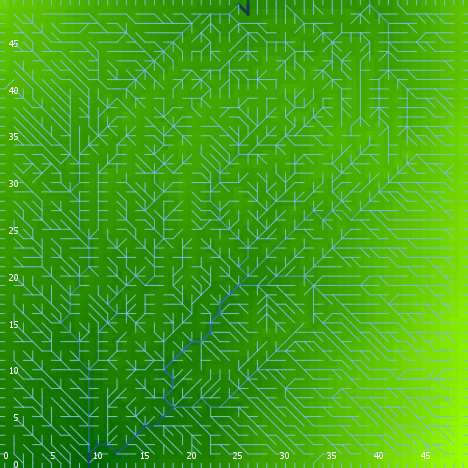

Values plotted in this chart, from the file beside it:
export-world data (NetLogo 6.0.4)
land.nlogo
01/13/2020 23:38:09:426 +0000
RANDOM STATE
0 0 -1727483681 564 0.6577302753567548 f…
GLOBALS
min-pxcor, max-pxcor, min-pycor, max-pycor, perspective, subject, nextIndex, directed-links, ticks, algorithm-style, continentality, display-mode, do-fill-sinks, elevationdistribution, elevationnoise, elevationsmoothstep, featureanglerange, landoceanratio, maxdist, maxelevation, minelevation, numcontinents, numoceans, numranges
0, 49, 0, 49, 0, nobody, 2600, "UNDIRECTED", -1, "C#", 1711, "terrain", true, [0.6903437839882959 0.3411714845451637 0…, 0.2213, 1, 24.19, 1, 34.65, 1.711, 0.01462, 7, 2, 0
TURTLES
who, color, heading, xcor, ycor, shape, label, label-color, breed, hidden?, size, pen-size, pen-mode, points
0, 55, 231, 48, 6, "default", "", 9.9, {breed flowholders}, true, 1, 1, "up", 
1, 105, 247, 10, 11, "default", "", 9.9, {breed flowholders}, true, 1, 1, "up", 
2, 75, 310, 18, 1, "default", "", 9.9, {breed flowholders}, true, 1, 1, "up", 
3, 55, 279, 45, 20, "default", "", 9.9, {breed flowholders}, true, 1, 1, "up", 
4, 35, 323, 37, 46, "default", "", 9.9, {breed flowholders}, true, 1, 1, "up", 
5, 45, 3, 18, 7, "default", "", 9.9, {breed flowholders}, true, 1, 1, "up", 
6, 65, 24, 37, 44, "default", "", 9.9, {breed flowholders}, true, 1, 1, "up", 
7, 95, 101, 19, 24, "default", "", 9.9, {breed flowholders}, true, 1, 1, "up", 
8, 75, 1, 3, 14, "default", "", 9.9, {breed flowholders}, true, 1, 1, "up", 
9, 85, 339, 15, 47, "default", "", 9.9, {breed flowholders}, true, 1, 1, "up", 
10, 35, 131, 3, 11, "default", "", 9.9, {breed flowholders}, true, 1, 1, "up", 
11, 35, 249, 31, 13, "default", "", 9.9, {breed flowholders}, true, 1, 1, "up", 
12, 135, 150, 4, 7, "default", "", 9.9, {breed flowholders}, true, 1, 1, "up", 
13, 55, 356, 36, 17, "default", "", 9.9, {breed flowholders}, true, 1, 1, "up", 
14, 35, 286, 26, 37, "default", "", 9.9, {breed flowholders}, true, 1, 1, "up", 
15, 65, 338, 13, 16, "default", "", 9.9, {breed flowholders}, true, 1, 1, "up", 
16, 25, 187, 31, 15, "default", "", 9.9, {breed flowholders}, true, 1, 1, "up", 
17, 25, 237, 44, 27, "default", "", 9.9, {breed flowholders}, true, 1, 1, "up", 
18, 75, 289, 37, 35, "default", "", 9.9, {breed flowholders}, true, 1, 1, "up", 
19, 65, 69, 34, 3, "default", "", 9.9, {breed flowholders}, true, 1, 1, "up", 
20, 97, 0, 1, 49, "line half", "", 9.9, {breed flowholders}, false, 1, 1, "up", 
21, 25, 230, 47, 30, "default", "", 9.9, {breed flowholders}, true, 1, 1, "up", 
22, 65, 82, 37, 11, "default", "", 9.9, {breed flowholders}, true, 1, 1, "up", 
23, 15, 78, 43, 14, "default", "", 9.9, {breed flowholders}, true, 1, 1, "up", 
24, 65, 338, 5, 43, "default", "", 9.9, {breed flowholders}, true, 1, 1, "up", 
25, 5, 345, 6, 42, "default", "", 9.9, {breed flowholders}, true, 1, 1, "up", 
26, 135, 172, 12, 28, "default", "", 9.9, {breed flowholders}, true, 1, 1, "up", 
27, 97, 0, 2, 49, "line half", "", 9.9, {breed flowholders}, false, 1, 1, "up", 
28, 75, 258, 41, 29, "default", "", 9.9, {breed flowholders}, true, 1, 1, "up", 
29, 25, 201, 34, 4, "default", "", 9.9, {breed flowholders}, true, 1, 1, "up", 
30, 85, 115, 38, 9, "default", "", 9.9, {breed flowholders}, true, 1, 1, "up", 
31, 15, 99, 25, 7, "default", "", 9.9, {breed flowholders}, true, 1, 1, "up", 
32, 85, 187, 39, 5, "default", "", 9.9, {breed flowholders}, true, 1, 1, "up", 
33, 45, 99, 47, 25, "default", "", 9.9, {breed flowholders}, true, 1, 1, "up", 
34, 97, 270, 0, 44, "line half", "", 9.9, {breed flowholders}, false, 1, 1, "up", 
35, 45, 122, 47, 18, "default", "", 9.9, {breed flowholders}, true, 1, 1, "up", 
36, 115, 261, 8, 44, "default", "", 9.9, {breed flowholders}, true, 1, 1, "up", 
37, 97, 270, 0, 5, "line half", "", 9.9, {breed flowholders}, false, 1, 1, "up", 
38, 85, 283, 32, 22, "default", "", 9.9, {breed flowholders}, true, 1, 1, "up", 
39, 85, 333, 26, 30, "default", "", 9.9, {breed flowholders}, true, 1, 1, "up", 
40, 25, 280, 32, 8, "default", "", 9.9, {breed flowholders}, true, 1, 1, "up", 
41, 95, 204, 1, 12, "default", "", 9.9, {breed flowholders}, true, 1, 1, "up", 
42, 25, 246, 35, 19, "default", "", 9.9, {breed flowholders}, true, 1, 1, "up", 
43, 115, 43, 16, 42, "default", "", 9.9, {breed flowholders}, true, 1, 1, "up", 
44, 45, 112, 7, 39, "default", "", 9.9, {breed flowholders}, true, 1, 1, "up", 
45, 95, 169, 6, 37, "default", "", 9.9, {breed flowholders}, true, 1, 1, "up", 
46, 97, 270, 0, 30, "line half", "", 9.9, {breed flowholders}, false, 1, 1, "up", 
47, 85, 233, 32, 28, "default", "", 9.9, {breed flowholders}, true, 1, 1, "up", 
48, 25, 227, 9, 13, "default", "", 9.9, {breed flowholders}, true, 1, 1, "up", 
49, 97, 270, 0, 6, "line half", "", 9.9, {breed flowholders}, false, 1, 1, "up", 
50, 65, 204, 48, 21, "default", "", 9.9, {breed flowholders}, true, 1, 1, "up", 
... 7,505 more rows
